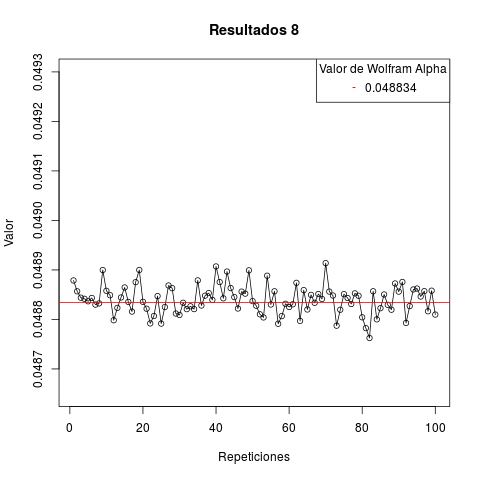

The data file committed next to this chart (first rows):
res
1, 0.04888
2, 0.04886
3, 0.04884
4, 0.04884
5, 0.04884
6, 0.04884
7, 0.04883
8, 0.04883
9, 0.0489
10, 0.04886
11, 0.04885
12, 0.0488
13, 0.04882
14, 0.04884
15, 0.04886
16, 0.04884
17, 0.04882
18, 0.04888
19, 0.0489
20, 0.04884
21, 0.04882
22, 0.04879
23, 0.04881
24, 0.04885
25, 0.04879
26, 0.04883
27, 0.04887
28, 0.04886
29, 0.04881
30, 0.04881
31, 0.04883
32, 0.04882
33, 0.04883
34, 0.04882
35, 0.04888
36, 0.04883
37, 0.04885
38, 0.04885
39, 0.04884
40, 0.04891
41, 0.04888
42, 0.04884
43, 0.0489
44, 0.04886
45, 0.04885
46, 0.04882
47, 0.04886
48, 0.04885
49, 0.0489
50, 0.04884
51, 0.04883
52, 0.04881
53, 0.0488
54, 0.04889
55, 0.04883
56, 0.04886
57, 0.04879
58, 0.04881
59, 0.04883
60, 0.04883
... 40 more rows
